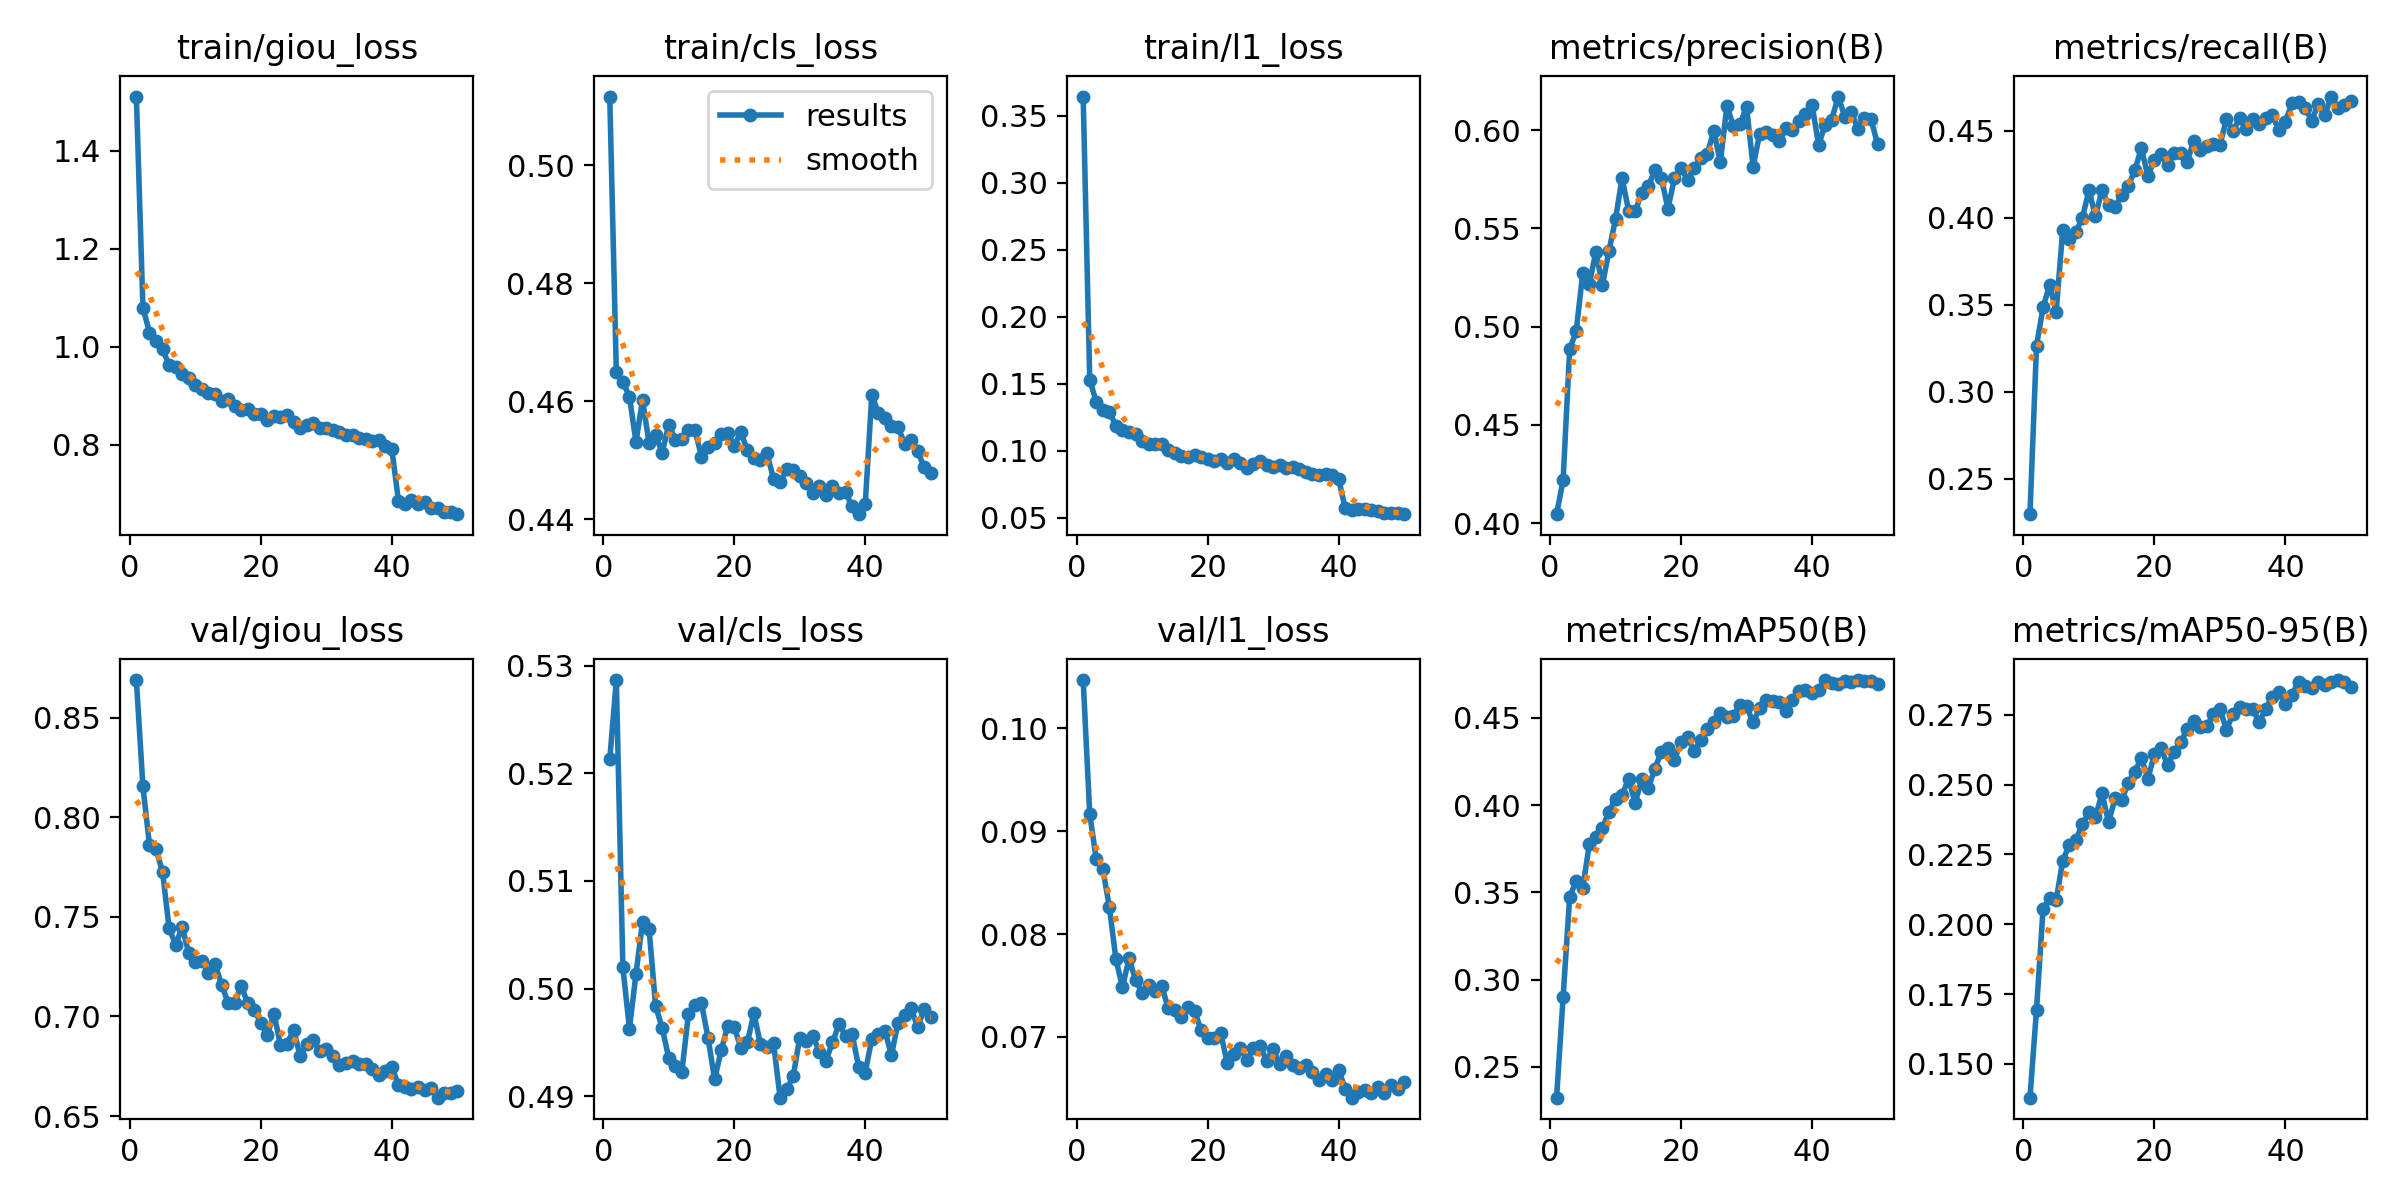

The file beside this chart, header and first rows:
epoch, time, train/giou_loss, train/cls_loss, train/l1_loss, metrics/precision(B), metrics/recall(B), metrics/mAP50(B), metrics/mAP50-95(B), val/giou_loss, val/cls_loss, val/l1_loss, lr/pg0, lr/pg1, lr/pg2
1, 548.5, 1.511, 0.5116, 0.3644, 0.4045, 0.2296, 0.2323, 0.1379, 0.8689, 0.5213, 0.1047, 0.0002378, 0.0002378, 0.0002378
2, 1075, 1.08, 0.465, 0.1531, 0.4219, 0.3264, 0.2901, 0.1694, 0.8155, 0.5287, 0.0917, 0.0004664, 0.0004664, 0.0004664
3, 1598, 1.029, 0.4632, 0.1363, 0.4884, 0.3484, 0.3473, 0.2056, 0.7862, 0.502, 0.08725, 0.0006856, 0.0006856, 0.0006856
4, 2121, 1.012, 0.4608, 0.1306, 0.4976, 0.3615, 0.3566, 0.2093, 0.784, 0.4963, 0.08629, 0.0006716, 0.0006716, 0.0006716
5, 2644, 0.9955, 0.4531, 0.129, 0.5274, 0.346, 0.3524, 0.2086, 0.7725, 0.5013, 0.08263, 0.0006575, 0.0006575, 0.0006575
6, 3167, 0.9623, 0.4602, 0.1185, 0.5216, 0.393, 0.3776, 0.2228, 0.7442, 0.5062, 0.07754, 0.0006433, 0.0006433, 0.0006433
7, 3690, 0.9587, 0.4528, 0.1152, 0.5381, 0.3879, 0.3818, 0.2284, 0.7359, 0.5055, 0.07485, 0.0006292, 0.0006292, 0.0006292
8, 4212, 0.945, 0.4543, 0.1141, 0.5211, 0.3918, 0.3869, 0.2302, 0.745, 0.4984, 0.07763, 0.000615, 0.000615, 0.000615
9, 4735, 0.9367, 0.4512, 0.1126, 0.5385, 0.3998, 0.3962, 0.2358, 0.7317, 0.4963, 0.07553, 0.0006009, 0.0006009, 0.0006009
10, 5257, 0.9214, 0.456, 0.107, 0.5547, 0.4159, 0.4036, 0.2402, 0.7273, 0.4936, 0.07431, 0.0005868, 0.0005868, 0.0005868
11, 5780, 0.9145, 0.4535, 0.1052, 0.5756, 0.4008, 0.4057, 0.2384, 0.728, 0.4928, 0.07502, 0.0005726, 0.0005726, 0.0005726
12, 6307, 0.9063, 0.4536, 0.105, 0.5589, 0.4161, 0.415, 0.2469, 0.722, 0.4922, 0.07443, 0.0005585, 0.0005585, 0.0005585
13, 6834, 0.9039, 0.4551, 0.1051, 0.5586, 0.4071, 0.4012, 0.2365, 0.7264, 0.4976, 0.07493, 0.0005444, 0.0005444, 0.0005444
14, 7358, 0.8883, 0.4551, 0.1003, 0.568, 0.4062, 0.4149, 0.2451, 0.7159, 0.4985, 0.07277, 0.0005302, 0.0005302, 0.0005302
15, 7884, 0.8938, 0.4506, 0.09857, 0.5714, 0.4131, 0.4096, 0.2444, 0.707, 0.4986, 0.07262, 0.0005161, 0.0005161, 0.0005161
16, 8409, 0.8797, 0.4523, 0.09599, 0.5796, 0.4183, 0.4209, 0.2507, 0.7068, 0.4954, 0.0719, 0.0005019, 0.0005019, 0.0005019
17, 8934, 0.8701, 0.453, 0.09502, 0.5756, 0.4273, 0.4306, 0.2545, 0.7154, 0.4916, 0.0729, 0.0004878, 0.0004878, 0.0004878
18, 9459, 0.8733, 0.4544, 0.0969, 0.5601, 0.4399, 0.4329, 0.2597, 0.7066, 0.4943, 0.07252, 0.0004737, 0.0004737, 0.0004737
19, 9986, 0.8626, 0.4546, 0.09512, 0.5755, 0.4242, 0.4259, 0.2522, 0.7035, 0.4965, 0.07065, 0.0004595, 0.0004595, 0.0004595
20, 10509, 0.8627, 0.4524, 0.09368, 0.5807, 0.4333, 0.4364, 0.2609, 0.6967, 0.4965, 0.06987, 0.0004454, 0.0004454, 0.0004454
21, 11033, 0.85, 0.4547, 0.09226, 0.5747, 0.4369, 0.4388, 0.2631, 0.6907, 0.4945, 0.06994, 0.0004313, 0.0004313, 0.0004313
22, 11561, 0.8579, 0.4517, 0.09348, 0.5807, 0.4301, 0.4307, 0.2571, 0.7014, 0.495, 0.07036, 0.0004171, 0.0004171, 0.0004171
23, 12086, 0.8566, 0.4503, 0.09049, 0.5858, 0.4375, 0.4372, 0.2618, 0.6857, 0.4977, 0.06745, 0.000403, 0.000403, 0.000403
24, 12613, 0.8612, 0.4501, 0.09374, 0.5878, 0.4372, 0.4436, 0.2651, 0.6861, 0.4948, 0.06835, 0.0003888, 0.0003888, 0.0003888
25, 13142, 0.8459, 0.4511, 0.09081, 0.5997, 0.4322, 0.4474, 0.27, 0.6934, 0.4946, 0.06894, 0.0003747, 0.0003747, 0.0003747
26, 13668, 0.8334, 0.4469, 0.08704, 0.5836, 0.4443, 0.4525, 0.273, 0.6802, 0.4949, 0.06776, 0.0003606, 0.0003606, 0.0003606
27, 14196, 0.8406, 0.4462, 0.09007, 0.6122, 0.4392, 0.4503, 0.2707, 0.6862, 0.4899, 0.0689, 0.0003464, 0.0003464, 0.0003464
28, 14723, 0.8436, 0.4485, 0.09231, 0.6021, 0.4411, 0.4509, 0.271, 0.6881, 0.4906, 0.06913, 0.0003323, 0.0003323, 0.0003323
29, 15248, 0.8332, 0.4484, 0.08921, 0.6029, 0.4424, 0.4576, 0.2752, 0.6827, 0.4918, 0.0677, 0.0003182, 0.0003182, 0.0003182
30, 15776, 0.8343, 0.4473, 0.08804, 0.6119, 0.4419, 0.4567, 0.277, 0.6835, 0.4954, 0.06883, 0.000304, 0.000304, 0.000304
31, 16304, 0.8295, 0.4461, 0.08948, 0.5813, 0.4567, 0.4473, 0.2697, 0.6803, 0.4952, 0.06733, 0.0002899, 0.0002899, 0.0002899
32, 16829, 0.8249, 0.4445, 0.08684, 0.5981, 0.45, 0.4556, 0.2754, 0.6758, 0.4956, 0.06819, 0.0002757, 0.0002757, 0.0002757
33, 17354, 0.8203, 0.4456, 0.0876, 0.5988, 0.4573, 0.4605, 0.2777, 0.6766, 0.4941, 0.0673, 0.0002616, 0.0002616, 0.0002616
34, 17880, 0.8196, 0.4441, 0.08598, 0.5977, 0.451, 0.4595, 0.2772, 0.6775, 0.4933, 0.06699, 0.0002475, 0.0002475, 0.0002475
35, 18406, 0.8135, 0.4457, 0.08388, 0.5943, 0.4566, 0.4591, 0.277, 0.6761, 0.495, 0.06725, 0.0002333, 0.0002333, 0.0002333
36, 18929, 0.8118, 0.4444, 0.08241, 0.6009, 0.4538, 0.4541, 0.2724, 0.6761, 0.4967, 0.06664, 0.0002192, 0.0002192, 0.0002192
37, 19453, 0.8075, 0.4446, 0.08214, 0.6001, 0.4572, 0.4604, 0.2772, 0.6734, 0.4956, 0.06579, 0.0002051, 0.0002051, 0.0002051
38, 19978, 0.8089, 0.4422, 0.08266, 0.6048, 0.4591, 0.4653, 0.2815, 0.6704, 0.4958, 0.06637, 0.0001909, 0.0001909, 0.0001909
39, 20506, 0.7979, 0.4409, 0.08169, 0.6079, 0.4502, 0.4661, 0.2832, 0.6724, 0.4927, 0.0658, 0.0001768, 0.0001768, 0.0001768
40, 21033, 0.7908, 0.4425, 0.07884, 0.613, 0.4553, 0.4645, 0.2788, 0.6748, 0.4922, 0.06683, 0.0001626, 0.0001626, 0.0001626
41, 21548, 0.686, 0.4611, 0.05705, 0.5924, 0.466, 0.4659, 0.2821, 0.6655, 0.4954, 0.06496, 0.0001485, 0.0001485, 0.0001485
42, 22064, 0.6798, 0.458, 0.05598, 0.6026, 0.4669, 0.4716, 0.2869, 0.6648, 0.4958, 0.0641, 0.0001344, 0.0001344, 0.0001344
43, 22581, 0.6862, 0.4572, 0.05647, 0.6053, 0.4632, 0.4699, 0.2855, 0.6637, 0.4961, 0.06467, 0.0001202, 0.0001202, 0.0001202
44, 23097, 0.679, 0.4557, 0.05614, 0.6171, 0.4559, 0.4697, 0.2848, 0.6644, 0.4938, 0.06482, 0.0001061, 0.0001061, 0.0001061
45, 23612, 0.6822, 0.4556, 0.05554, 0.6068, 0.4654, 0.4711, 0.2867, 0.6632, 0.4968, 0.06458, 9.19632e-05, 9.19632e-05, 9.19632e-05
46, 24127, 0.6711, 0.4528, 0.05472, 0.6092, 0.4591, 0.4707, 0.2857, 0.6643, 0.4976, 0.06513, 7.7826e-05, 7.7826e-05, 7.7826e-05
47, 24642, 0.6697, 0.4535, 0.05376, 0.6005, 0.4697, 0.4714, 0.2866, 0.6592, 0.4982, 0.06456, 6.36888e-05, 6.36888e-05, 6.36888e-05
48, 25156, 0.6616, 0.4516, 0.05316, 0.6062, 0.4631, 0.4712, 0.2875, 0.6616, 0.4965, 0.06533, 4.95516e-05, 4.95516e-05, 4.95516e-05
49, 25673, 0.6623, 0.4488, 0.05315, 0.6057, 0.4646, 0.4709, 0.2869, 0.6616, 0.4981, 0.06494, 3.54144e-05, 3.54144e-05, 3.54144e-05
50, 26188, 0.6581, 0.4479, 0.05259, 0.5928, 0.4672, 0.4691, 0.2849, 0.6627, 0.4974, 0.06564, 2.12772e-05, 2.12772e-05, 2.12772e-05
